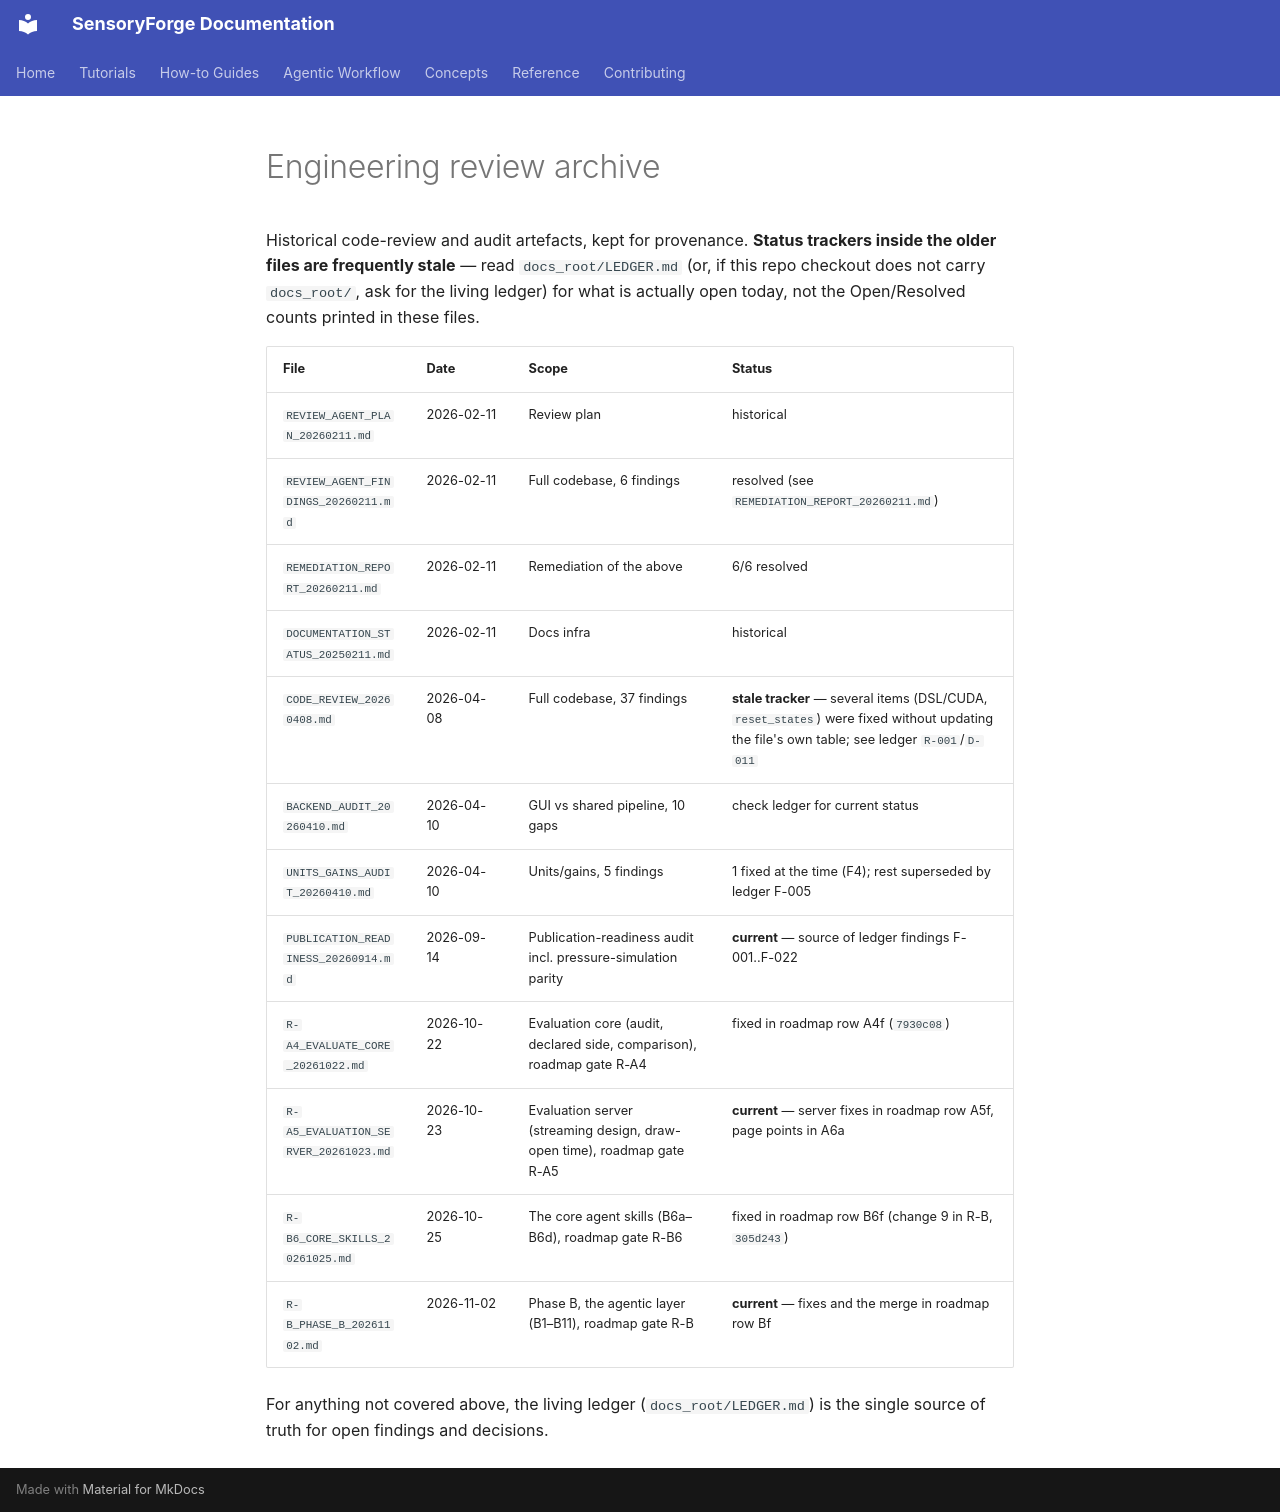

repository: benefron/sensoryforge · page: development/reviews/index.html · generator: mkdocs

# Engineering review archive

Historical code-review and audit artefacts, kept for provenance. **Status trackers inside the
older files are frequently stale** — read `docs_root/LEDGER.md` (or, if this repo checkout does
not carry `docs_root/`, ask for the living ledger) for what is actually open today, not the
Open/Resolved counts printed in these files.

| File | Date | Scope | Status |
|---|---|---|---|
| `REVIEW_AGENT_PLAN_20260211.md` | 2026-02-11 | Review plan | historical |
| `REVIEW_AGENT_FINDINGS_20260211.md` | 2026-02-11 | Full codebase, 6 findings | resolved (see `REMEDIATION_REPORT_20260211.md`) |
| `REMEDIATION_REPORT_20260211.md` | 2026-02-11 | Remediation of the above | 6/6 resolved |
| `DOCUMENTATION_STATUS_20250211.md` | 2026-02-11 | Docs infra | historical |
| `CODE_REVIEW_20260408.md` | 2026-04-08 | Full codebase, 37 findings | **stale tracker** — several items (DSL/CUDA, `reset_states`) were fixed without updating the file's own table; see ledger `R-001`/`D-011` |
| `BACKEND_AUDIT_20260410.md` | 2026-04-10 | GUI vs shared pipeline, 10 gaps | check ledger for current status |
| `UNITS_GAINS_AUDIT_20260410.md` | 2026-04-10 | Units/gains, 5 findings | 1 fixed at the time (F4); rest superseded by ledger F-005 |
| `PUBLICATION_READINESS_20260914.md` | 2026-09-14 | Publication-readiness audit incl. pressure-simulation parity | **current** — source of ledger findings F-001..F-022 |
| `R-A4_EVALUATE_CORE_20261022.md` | 2026-10-22 | Evaluation core (audit, declared side, comparison), roadmap gate R-A4 | fixed in roadmap row A4f (`7930c08`) |
| `R-A5_EVALUATION_SERVER_20261023.md` | 2026-10-23 | Evaluation server (streaming design, draw-open time), roadmap gate R-A5 | **current** — server fixes in roadmap row A5f, page points in A6a |
| `R-B6_CORE_SKILLS_20261025.md` | 2026-10-25 | The core agent skills (B6a–B6d), roadmap gate R-B6 | fixed in roadmap row B6f (change 9 in R-B, `305d243`) |
| `R-B_PHASE_B_20261102.md` | 2026-11-02 | Phase B, the agentic layer (B1–B11), roadmap gate R-B | **current** — fixes and the merge in roadmap row Bf |

For anything not covered above, the living ledger (`docs_root/LEDGER.md`) is the single source of
truth for open findings and decisions.
